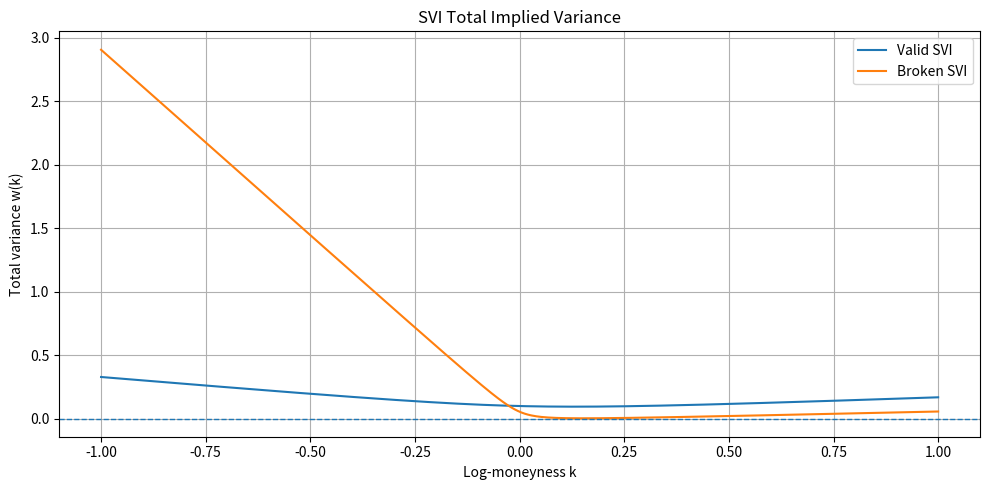
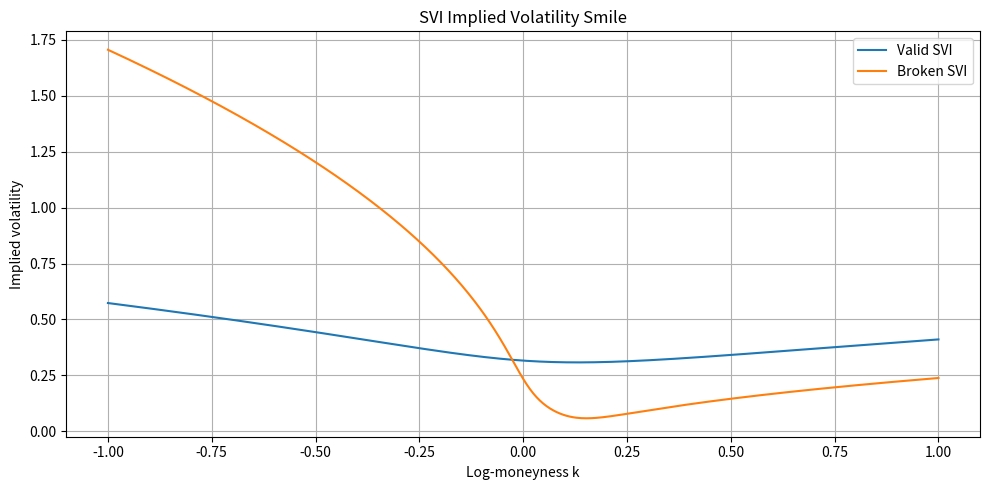
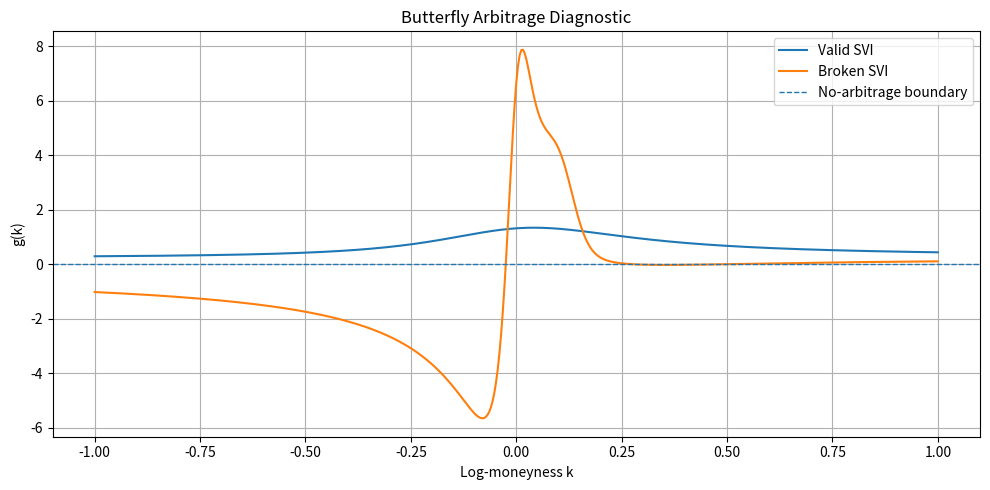

The matplotlib source for these figures, in order:
#!/usr/bin/env python
# coding: utf-8

# In[4]:


import numpy as np
import pandas as pd
import matplotlib.pyplot as plt


# SVI Surface and Static Arbitrage Checks

# 1. Raw SVI total-variance parameterization w(k)
# 2. Analytic first and second derivatives
# 3. Butterfly-arbitrage diagnostic g(k)
# 4. Raw-SVI parameter checks
# 5. Lee wing-slope condition
# 6. Positivity of total variance
# 7. Calendar-spread checks across maturities
# 8. Detailed reporting of which constraints fail and where
#
# Raw SVI:
#
#   w(k) = a + b * [rho * (k - m)
#                   + sqrt((k - m)^2 + sigma^2)]
#
# where k is log-forward-moneyness.


def svi_total_variance(k, a, b, rho, m, sigma):
    """
    Raw SVI total implied variance:
        w(k) = a + b * [rho * (k - m) + sqrt((k - m)^2 + sigma^2)]
    """
    x = k - m
    return a + b * (rho * x + np.sqrt(x**2 + sigma**2))


def svi_first_derivative(k, b, rho, m, sigma):
    """First derivative w'(k)."""
    x = k - m
    return b * (rho + x / np.sqrt(x**2 + sigma**2))


def svi_second_derivative(k, b, m, sigma):
    """Second derivative w''(k)."""
    x = k - m
    return b * sigma**2 / (x**2 + sigma**2) ** 1.5


# Butterfly-arbitrage diagnostic

def butterfly_g_function(k, a, b, rho, m, sigma):
    """
    Gatheral butterfly-arbitrage diagnostic.

    A standard local no-butterfly-arbitrage condition is:
        g(k) >= 0
    for all k, together with suitable tail behavior.
    """
    w = svi_total_variance(k, a, b, rho, m, sigma)
    wp = svi_first_derivative(k, b, rho, m, sigma)
    wpp = svi_second_derivative(k, b, m, sigma)

    with np.errstate(divide="ignore", invalid="ignore"):
        g = (
            (1.0 - k * wp / (2.0 * w)) ** 2
            - (wp**2 / 4.0) * (1.0 / w + 0.25)
            + wpp / 2.0
        )

    return g



# Parameter-level checks

def check_svi_parameters(params):
    """
    Check basic raw-SVI parameter restrictions.

    Conditions checked:
      1. b >= 0
      2. sigma > 0
      3. |rho| < 1
      4. Minimum total variance is nonnegative
      5. Lee wing-slope condition:
             b * (1 + |rho|) <= 2

    The raw-SVI minimum is:
        a + b * sigma * sqrt(1 - rho^2)
    when |rho| < 1.
    """
    a = params["a"]
    b = params["b"]
    rho = params["rho"]
    m = params["m"]
    sigma = params["sigma"]

    del m  

    rho_valid = abs(rho) < 1.0

    if rho_valid and sigma > 0 and b >= 0:
        min_total_variance = a + b * sigma * np.sqrt(1.0 - rho**2)
    else:
        min_total_variance = np.nan

    wing_slope = b * (1.0 + abs(rho))

    checks = {
        "b_nonnegative": b >= 0,
        "sigma_positive": sigma > 0,
        "rho_in_range": rho_valid,
        "min_variance_nonnegative": (
            np.isfinite(min_total_variance) and min_total_variance >= 0
        ),
        "wing_condition_b(1+|rho|)<=2": wing_slope <= 2.0,
    }

    values = {
        "min_total_variance_value": (
            float(min_total_variance) if np.isfinite(min_total_variance) else np.nan
        ),
        "wing_slope_value": float(wing_slope),
    }

    return checks, values


# Violation-range reporting

def summarize_violation_ranges(k, mask):
    """
    Convert a boolean violation mask into contiguous intervals of
    k-values.

    Example output:
        [(-1.0, -0.42), (0.65, 1.0)]
    """
    ranges = []
    in_run = False
    start_idx = None

    for i, flag in enumerate(mask):
        if flag and not in_run:
            in_run = True
            start_idx = i
        elif not flag and in_run:
            in_run = False
            ranges.append((round(float(k[start_idx]), 4), round(float(k[i - 1]), 4)))

    if in_run:
        ranges.append((round(float(k[start_idx]), 4), round(float(k[-1]), 4)))

    return ranges



# Main single-slice SVI analysis

def analyze_svi(
    params,
    maturity=1.0,
    k_min=-1.0,
    k_max=1.0,
    n_points=501,
    name="SVI"
):
    """
    Generate an SVI smile and perform:
      - parameter-level checks
      - total-variance positivity checks
      - pointwise butterfly checks
      - violation-range reporting
    """
    if maturity <= 0:
        raise ValueError("maturity must be positive.")

    if n_points < 3:
        raise ValueError("n_points must be at least 3.")

    k = np.linspace(k_min, k_max, n_points)

    w = svi_total_variance(
        k, params["a"], params["b"], params["rho"], params["m"], params["sigma"]
    )

    implied_volatility = np.full_like(w, np.nan, dtype=float)
    positive_variance_mask = w > 0
    implied_volatility[positive_variance_mask] = np.sqrt(
        w[positive_variance_mask] / maturity
    )

    g = butterfly_g_function(
        k, params["a"], params["b"], params["rho"], params["m"], params["sigma"]
    )

    basic_checks, basic_values = check_svi_parameters(params)

    variance_violation_mask = ~np.isfinite(w) | (w <= 0)
    butterfly_violation_mask = ~np.isfinite(g) | (g < 0)

    variance_violations = int(np.sum(variance_violation_mask))
    butterfly_violations = int(np.sum(butterfly_violation_mask))

    variance_violation_ranges = summarize_violation_ranges(k, variance_violation_mask)
    butterfly_violation_ranges = summarize_violation_ranges(k, butterfly_violation_mask)

    results = pd.DataFrame({
        "k": k,
        "total_variance": w,
        "implied_volatility": implied_volatility,
        "g_function": g,
        "variance_positive": np.isfinite(w) & (w > 0),
        "butterfly_safe": np.isfinite(g) & (g >= 0),
    })

    failing_constraints = []

    for check_name, passed in basic_checks.items():
        if not passed:
            failing_constraints.append("parameter check failed: " + check_name)

    if variance_violations > 0:
        failing_constraints.append(
            "total variance w(k) <= 0 or non-finite on k-ranges: "
            f"{variance_violation_ranges}"
        )

    if butterfly_violations > 0:
        failing_constraints.append(
            "butterfly condition g(k) < 0 or non-finite on k-ranges: "
            f"{butterfly_violation_ranges}"
        )

    finite_w = w[np.isfinite(w)]
    finite_g = g[np.isfinite(g)]

    minimum_total_variance = (
        float(np.min(finite_w)) if finite_w.size > 0 else np.nan
    )
    minimum_g = float(np.min(finite_g)) if finite_g.size > 0 else np.nan

    summary = {
        "name": name,
        "basic_checks": basic_checks,
        "basic_values": basic_values,
        "variance_violations": variance_violations,
        "butterfly_violations": butterfly_violations,
        "variance_violation_ranges": variance_violation_ranges,
        "butterfly_violation_ranges": butterfly_violation_ranges,
        "minimum_total_variance": minimum_total_variance,
        "minimum_g": minimum_g,
        "failing_constraints": failing_constraints,
        "is_arbitrage_free": len(failing_constraints) == 0,
    }

    return results, summary



# Calendar-spread check

def check_calendar_spread(
    param_sets_by_maturity,
    k_min=-1.0,
    k_max=1.0,
    n_points=501
):
    """
    Check calendar-spread no-arbitrage:
        w(k, T2) >= w(k, T1)
    whenever T2 > T1.

    Input format:
        {0.5: params_short, 1.0: params_long}
    """
    maturities = sorted(param_sets_by_maturity.keys())

    if len(maturities) < 2:
        return {
            "checked": False,
            "note": (
                "Calendar-spread check skipped: only one maturity supplied."
            ),
        }

    if any(T <= 0 for T in maturities):
        raise ValueError("All maturities must be positive.")

    k = np.linspace(k_min, k_max, n_points)
    violations = {}

    for T1, T2 in zip(maturities[:-1], maturities[1:]):
        p1 = param_sets_by_maturity[T1]
        p2 = param_sets_by_maturity[T2]

        w1 = svi_total_variance(k, p1["a"], p1["b"], p1["rho"], p1["m"], p1["sigma"])
        w2 = svi_total_variance(k, p2["a"], p2["b"], p2["rho"], p2["m"], p2["sigma"])

        mask = ~np.isfinite(w1) | ~np.isfinite(w2) | (w2 < w1)

        if np.any(mask):
            violations[(T1, T2)] = summarize_violation_ranges(k, mask)

    return {
        "checked": True,
        "violations": violations,
        "is_arbitrage_free": len(violations) == 0,
    }



# Output summary

def print_summary(summary):
    print("\n" + "=" * 72)
    print(summary["name"])
    print("=" * 72)

    for check_name, passed in summary["basic_checks"].items():
        status = "PASS" if passed else "FAIL"
        print(f"{check_name:40s}: {status}")

    min_var_value = summary["basic_values"]["min_total_variance_value"]
    wing_value = summary["basic_values"]["wing_slope_value"]

    print(
        f"{'min_total_variance_value':40s}: {min_var_value:.6f}"
        if np.isfinite(min_var_value)
        else f"{'min_total_variance_value':40s}: NaN"
    )

    print(f"{'wing slope b(1+|rho|)':40s}: {wing_value:.6f} (must be <= 2)")

    print("-" * 72)
    print("Total variance violations :", summary["variance_violations"])
    if summary["variance_violation_ranges"]:
        print("  -> k-ranges:", summary["variance_violation_ranges"])

    print("Butterfly violations      :", summary["butterfly_violations"])
    if summary["butterfly_violation_ranges"]:
        print("  -> k-ranges:", summary["butterfly_violation_ranges"])

    print(
        "Minimum total variance    :",
        f"{summary['minimum_total_variance']:.6f}"
        if np.isfinite(summary["minimum_total_variance"])
        else "NaN"
    )

    print(
        "Minimum g(k)              :",
        f"{summary['minimum_g']:.6f}"
        if np.isfinite(summary["minimum_g"])
        else "NaN"
    )

    print("-" * 72)

    if summary["is_arbitrage_free"]:
        print("RESULT: No static parameter-level or butterfly arbitrage detected.")
    else:
        print("RESULT: ARBITRAGE DETECTED.")
        print("Failing constraints:")
        for item in summary["failing_constraints"]:
            print("   -", item)



# Plotting 

def plot_comparison(valid_results, broken_results):
    # Total variance
    plt.figure(figsize=(10, 5))
    plt.plot(valid_results["k"], valid_results["total_variance"], label="Valid SVI")
    plt.plot(broken_results["k"], broken_results["total_variance"], label="Broken SVI")
    plt.axhline(0, linestyle="--", linewidth=1)
    plt.xlabel("Log-moneyness k")
    plt.ylabel("Total variance w(k)")
    plt.title("SVI Total Implied Variance")
    plt.legend()
    plt.grid(True)
    plt.tight_layout()
    plt.show()

    # Implied volatility
    plt.figure(figsize=(10, 5))
    plt.plot(valid_results["k"], valid_results["implied_volatility"], label="Valid SVI")
    plt.plot(broken_results["k"], broken_results["implied_volatility"], label="Broken SVI")
    plt.xlabel("Log-moneyness k")
    plt.ylabel("Implied volatility")
    plt.title("SVI Implied Volatility Smile")
    plt.legend()
    plt.grid(True)
    plt.tight_layout()
    plt.show()

    # Butterfly diagnostic
    plt.figure(figsize=(10, 5))
    plt.plot(valid_results["k"], valid_results["g_function"], label="Valid SVI")
    plt.plot(broken_results["k"], broken_results["g_function"], label="Broken SVI")
    plt.axhline(0, linestyle="--", linewidth=1, label="No-arbitrage boundary")
    plt.xlabel("Log-moneyness k")
    plt.ylabel("g(k)")
    plt.title("Butterfly Arbitrage Diagnostic")
    plt.legend()
    plt.grid(True)
    plt.tight_layout()
    plt.show()



# Main execution

if __name__ == "__main__":

    valid_params = {
        "a": 0.04,
        "b": 0.20,
        "rho": -0.40,
        "m": 0.00,
        "sigma": 0.30,
    }

    # Deliberately broken:
    # - negative a pushes total variance down
    # - aggressive b and rho violate the wing bound
    # - butterfly violations may also appear
    broken_params = {
        "a": -0.02,
        "b": 1.50,
        "rho": -0.95,
        "m": 0.00,
        "sigma": 0.05,
    }

    valid_results, valid_summary = analyze_svi(
        valid_params, maturity=1.0, name="Valid SVI Parameter Set"
    )

    broken_results, broken_summary = analyze_svi(
        broken_params, maturity=1.0, name="Broken SVI Parameter Set"
    )

    print_summary(valid_summary)
    print_summary(broken_summary)

    # Single maturity: calendar check will be skipped.
    calendar_check = check_calendar_spread({1.0: valid_params})

    print("\n" + "=" * 72)
    print("Calendar-spread check")
    print("=" * 72)

    if not calendar_check["checked"]:
        print(calendar_check["note"])
    else:
        print(calendar_check)

    plot_comparison(valid_results, broken_results)


# In[ ]:
